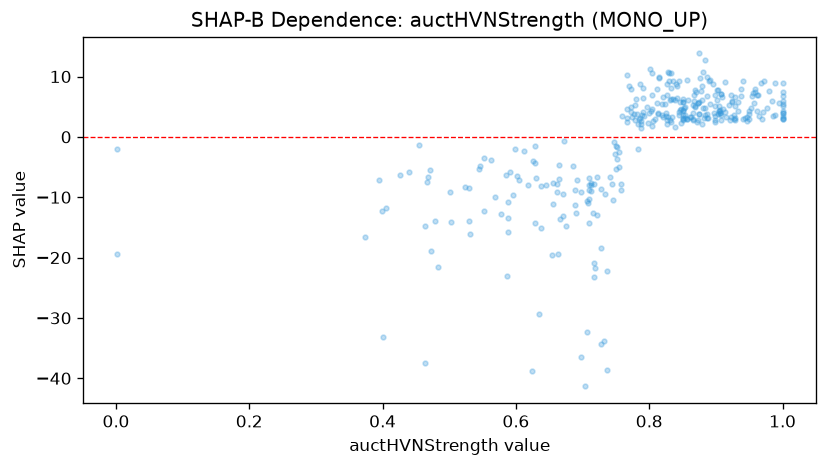

The table this chart was drawn from, first rows:
feature_value, shap_value
0.949, 2.977
0.455, -1.359
0.552, -12.25
0.929, 2.784
0.637, -8.13
0.887, 3.142
0.478, -14
0.863, 3.364
0.712, -7.711
0.751, -1.728
0.626, -3.975
0.813, 3.864
0.813, 3.924
0.629, -1.589
0.463, -14.85
0.467, -7.405
0.552, -3.497
0.903, 7.688
0.767, 3.106
0.92, 5.224
0.884, 4.721
0.562, -3.778
0.405, -11.78
0.75, -1.458
0.85, 2.882
0.001, -19.36
0.873, 2.782
0.71, -6.887
0.808, 2.889
0.976, 4.781
1.0, 3.129
0.871, 2.443
0.928, 3.108
0.882, 3.099
0.906, 3.874
0.946, 2.607
0.853, 3.197
0.915, 3.293
0.749, -2.874
0.712, -7.989
0.804, 4.587
0.717, -20.98
0.903, 3.744
0.63, -6.864
0.601, -6.53
0.752, -3.614
0.927, 3.554
0.857, 3.005
0.91, 4.617
0.546, -4.885
0.828, 3.219
0.85, 3.14
0.827, 2.873
0.833, 8.086
0.908, 2.775
0.628, -14.33
0.709, -10.29
0.857, 2.952
0.577, -12.84
0.825, 3.523
... 273 more rows
